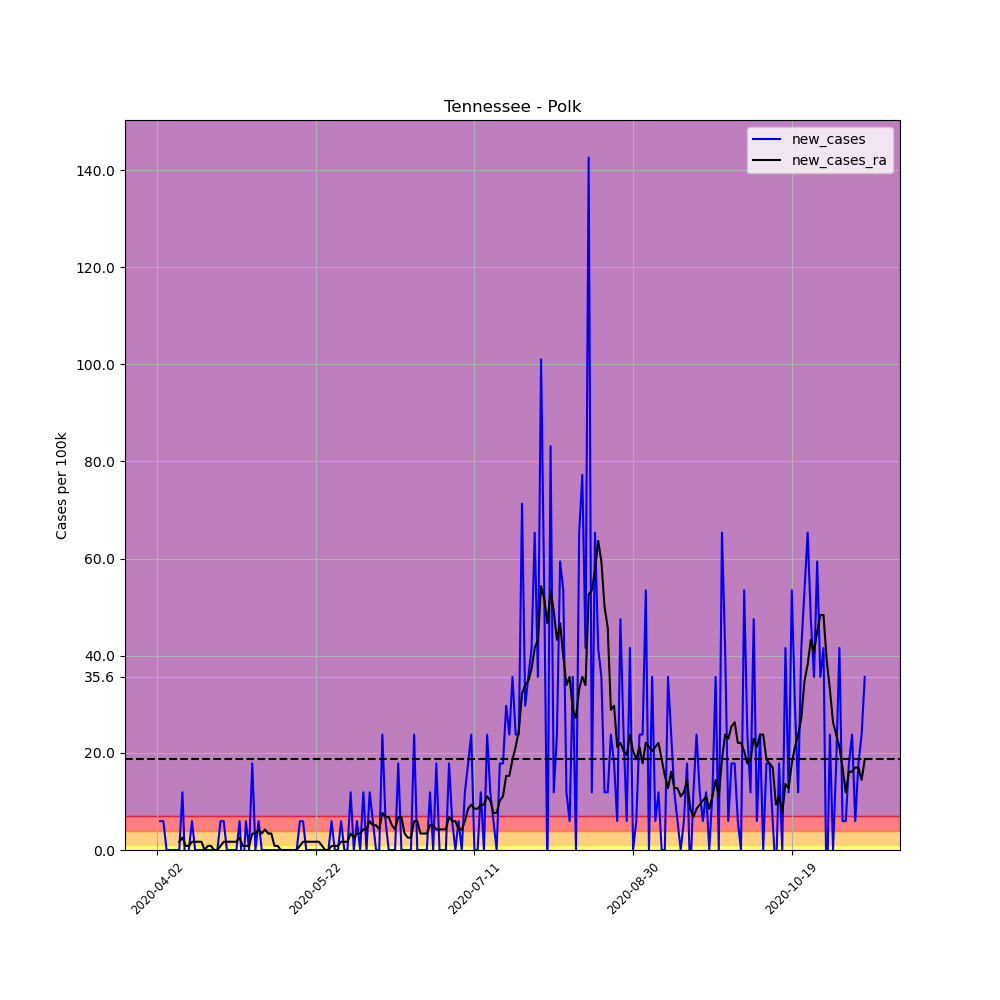

The file beside this chart, header and first rows:
, date, county, state, fips, cases, deaths, COUNTY, STNAME, CTYNAME, POPESTIMATE2019, per_100k, per_100k_ra, new_cases, new_cases_ra
528338, 2020-04-02, Polk, Tennessee, 47139, 1, 0, 139, Tennessee, Polk, 16832, 5.941, , , 
528339, 2020-04-03, Polk, Tennessee, 47139, 2, 0, 139, Tennessee, Polk, 16832, 11.88, , 5.941, 
528340, 2020-04-04, Polk, Tennessee, 47139, 3, 0, 139, Tennessee, Polk, 16832, 17.82, , 5.941, 
528341, 2020-04-05, Polk, Tennessee, 47139, 3, 0, 139, Tennessee, Polk, 16832, 17.82, , 0.0, 
528342, 2020-04-06, Polk, Tennessee, 47139, 3, 0, 139, Tennessee, Polk, 16832, 17.82, , 0.0, 
528343, 2020-04-07, Polk, Tennessee, 47139, 3, 0, 139, Tennessee, Polk, 16832, 17.82, , 0.0, 
528344, 2020-04-08, Polk, Tennessee, 47139, 3, 0, 139, Tennessee, Polk, 16832, 17.82, 15.28, 0.0, 
528345, 2020-04-09, Polk, Tennessee, 47139, 3, 0, 139, Tennessee, Polk, 16832, 17.82, 16.97, 0.0, 1.697
528346, 2020-04-10, Polk, Tennessee, 47139, 5, 0, 139, Tennessee, Polk, 16832, 29.71, 19.52, 11.88, 2.546
528347, 2020-04-11, Polk, Tennessee, 47139, 4, 0, 139, Tennessee, Polk, 16832, 23.76, 20.37, -5.941, 0.8487
528348, 2020-04-12, Polk, Tennessee, 47139, 4, 0, 139, Tennessee, Polk, 16832, 23.76, 21.22, 0.0, 0.8487
528349, 2020-04-13, Polk, Tennessee, 47139, 5, 0, 139, Tennessee, Polk, 16832, 29.71, 22.92, 5.941, 1.697
528350, 2020-04-14, Polk, Tennessee, 47139, 5, 0, 139, Tennessee, Polk, 16832, 29.71, 24.61, 0.0, 1.697
528351, 2020-04-15, Polk, Tennessee, 47139, 5, 0, 139, Tennessee, Polk, 16832, 29.71, 26.31, 0.0, 1.697
528352, 2020-04-16, Polk, Tennessee, 47139, 5, 0, 139, Tennessee, Polk, 16832, 29.71, 28.01, 0.0, 1.697
528353, 2020-04-17, Polk, Tennessee, 47139, 5, 0, 139, Tennessee, Polk, 16832, 29.71, 28.01, 0.0, -2.5376526277146434e-16
528354, 2020-04-18, Polk, Tennessee, 47139, 5, 0, 139, Tennessee, Polk, 16832, 29.71, 28.86, 0.0, 0.8487
528355, 2020-04-19, Polk, Tennessee, 47139, 5, 0, 139, Tennessee, Polk, 16832, 29.71, 29.71, 0.0, 0.8487
528356, 2020-04-20, Polk, Tennessee, 47139, 5, 0, 139, Tennessee, Polk, 16832, 29.71, 29.71, 0.0, 0.0
528357, 2020-04-21, Polk, Tennessee, 47139, 5, 0, 139, Tennessee, Polk, 16832, 29.71, 29.71, 0.0, 0.0
528358, 2020-04-22, Polk, Tennessee, 47139, 6, 0, 139, Tennessee, Polk, 16832, 35.65, 30.55, 5.941, 0.8487
528359, 2020-04-23, Polk, Tennessee, 47139, 7, 0, 139, Tennessee, Polk, 16832, 41.59, 32.25, 5.941, 1.697
528360, 2020-04-24, Polk, Tennessee, 47139, 7, 0, 139, Tennessee, Polk, 16832, 41.59, 33.95, 0.0, 1.697
528361, 2020-04-25, Polk, Tennessee, 47139, 7, 0, 139, Tennessee, Polk, 16832, 41.59, 35.65, 0.0, 1.697
528362, 2020-04-26, Polk, Tennessee, 47139, 7, 0, 139, Tennessee, Polk, 16832, 41.59, 37.34, 0.0, 1.697
528363, 2020-04-27, Polk, Tennessee, 47139, 7, 0, 139, Tennessee, Polk, 16832, 41.59, 39.04, 0.0, 1.697
528364, 2020-04-28, Polk, Tennessee, 47139, 8, 0, 139, Tennessee, Polk, 16832, 47.53, 41.59, 5.941, 2.546
528365, 2020-04-29, Polk, Tennessee, 47139, 7, 0, 139, Tennessee, Polk, 16832, 41.59, 42.44, -5.941, 0.8487
528366, 2020-04-30, Polk, Tennessee, 47139, 8, 0, 139, Tennessee, Polk, 16832, 47.53, 43.28, 5.941, 0.8487
528367, 2020-05-01, Polk, Tennessee, 47139, 8, 0, 139, Tennessee, Polk, 16832, 47.53, 44.13, 0.0, 0.8487
528368, 2020-05-02, Polk, Tennessee, 47139, 11, 0, 139, Tennessee, Polk, 16832, 65.35, 47.53, 17.82, 3.395
528369, 2020-05-03, Polk, Tennessee, 47139, 11, 0, 139, Tennessee, Polk, 16832, 65.35, 50.92, 0.0, 3.395
528370, 2020-05-04, Polk, Tennessee, 47139, 12, 0, 139, Tennessee, Polk, 16832, 71.29, 55.17, 5.941, 4.244
528371, 2020-05-05, Polk, Tennessee, 47139, 12, 0, 139, Tennessee, Polk, 16832, 71.29, 58.56, 0.0, 3.395
528372, 2020-05-06, Polk, Tennessee, 47139, 12, 0, 139, Tennessee, Polk, 16832, 71.29, 62.81, 0.0, 4.244
528373, 2020-05-07, Polk, Tennessee, 47139, 12, 0, 139, Tennessee, Polk, 16832, 71.29, 66.2, 0.0, 3.395
528374, 2020-05-08, Polk, Tennessee, 47139, 12, 0, 139, Tennessee, Polk, 16832, 71.29, 69.6, 0.0, 3.395
528375, 2020-05-09, Polk, Tennessee, 47139, 12, 0, 139, Tennessee, Polk, 16832, 71.29, 70.44, 0.0, 0.8487
528376, 2020-05-10, Polk, Tennessee, 47139, 12, 0, 139, Tennessee, Polk, 16832, 71.29, 71.29, 0.0, 0.8487
528377, 2020-05-11, Polk, Tennessee, 47139, 12, 0, 139, Tennessee, Polk, 16832, 71.29, 71.29, 0.0, 0.0
528378, 2020-05-12, Polk, Tennessee, 47139, 12, 0, 139, Tennessee, Polk, 16832, 71.29, 71.29, 0.0, 0.0
528379, 2020-05-13, Polk, Tennessee, 47139, 12, 0, 139, Tennessee, Polk, 16832, 71.29, 71.29, 0.0, 0.0
528380, 2020-05-14, Polk, Tennessee, 47139, 12, 0, 139, Tennessee, Polk, 16832, 71.29, 71.29, 0.0, 0.0
528381, 2020-05-15, Polk, Tennessee, 47139, 12, 0, 139, Tennessee, Polk, 16832, 71.29, 71.29, 0.0, 0.0
528382, 2020-05-16, Polk, Tennessee, 47139, 12, 0, 139, Tennessee, Polk, 16832, 71.29, 71.29, 0.0, 0.0
528383, 2020-05-17, Polk, Tennessee, 47139, 13, 0, 139, Tennessee, Polk, 16832, 77.23, 72.14, 5.941, 0.8487
528384, 2020-05-18, Polk, Tennessee, 47139, 14, 0, 139, Tennessee, Polk, 16832, 83.17, 73.84, 5.941, 1.697
528385, 2020-05-19, Polk, Tennessee, 47139, 14, 0, 139, Tennessee, Polk, 16832, 83.17, 75.54, 0.0, 1.697
528386, 2020-05-20, Polk, Tennessee, 47139, 14, 0, 139, Tennessee, Polk, 16832, 83.17, 77.23, 0.0, 1.697
528387, 2020-05-21, Polk, Tennessee, 47139, 14, 0, 139, Tennessee, Polk, 16832, 83.17, 78.93, 0.0, 1.697
528388, 2020-05-22, Polk, Tennessee, 47139, 14, 0, 139, Tennessee, Polk, 16832, 83.17, 80.63, 0.0, 1.697
528389, 2020-05-23, Polk, Tennessee, 47139, 14, 0, 139, Tennessee, Polk, 16832, 83.17, 82.33, 0.0, 1.697
528390, 2020-05-24, Polk, Tennessee, 47139, 14, 0, 139, Tennessee, Polk, 16832, 83.17, 83.17, 0.0, 0.8487
528391, 2020-05-25, Polk, Tennessee, 47139, 14, 0, 139, Tennessee, Polk, 16832, 83.17, 83.17, 0.0, 0.0
528392, 2020-05-26, Polk, Tennessee, 47139, 14, 0, 139, Tennessee, Polk, 16832, 83.17, 83.17, 0.0, 0.0
528393, 2020-05-27, Polk, Tennessee, 47139, 15, 0, 139, Tennessee, Polk, 16832, 89.12, 84.02, 5.941, 0.8487
528394, 2020-05-28, Polk, Tennessee, 47139, 15, 0, 139, Tennessee, Polk, 16832, 89.12, 84.87, 0.0, 0.8487
528395, 2020-05-29, Polk, Tennessee, 47139, 15, 0, 139, Tennessee, Polk, 16832, 89.12, 85.72, 0.0, 0.8487
528396, 2020-05-30, Polk, Tennessee, 47139, 16, 0, 139, Tennessee, Polk, 16832, 95.06, 87.42, 5.941, 1.697
528397, 2020-05-31, Polk, Tennessee, 47139, 16, 0, 139, Tennessee, Polk, 16832, 95.06, 89.12, 0.0, 1.697
... 164 more rows
